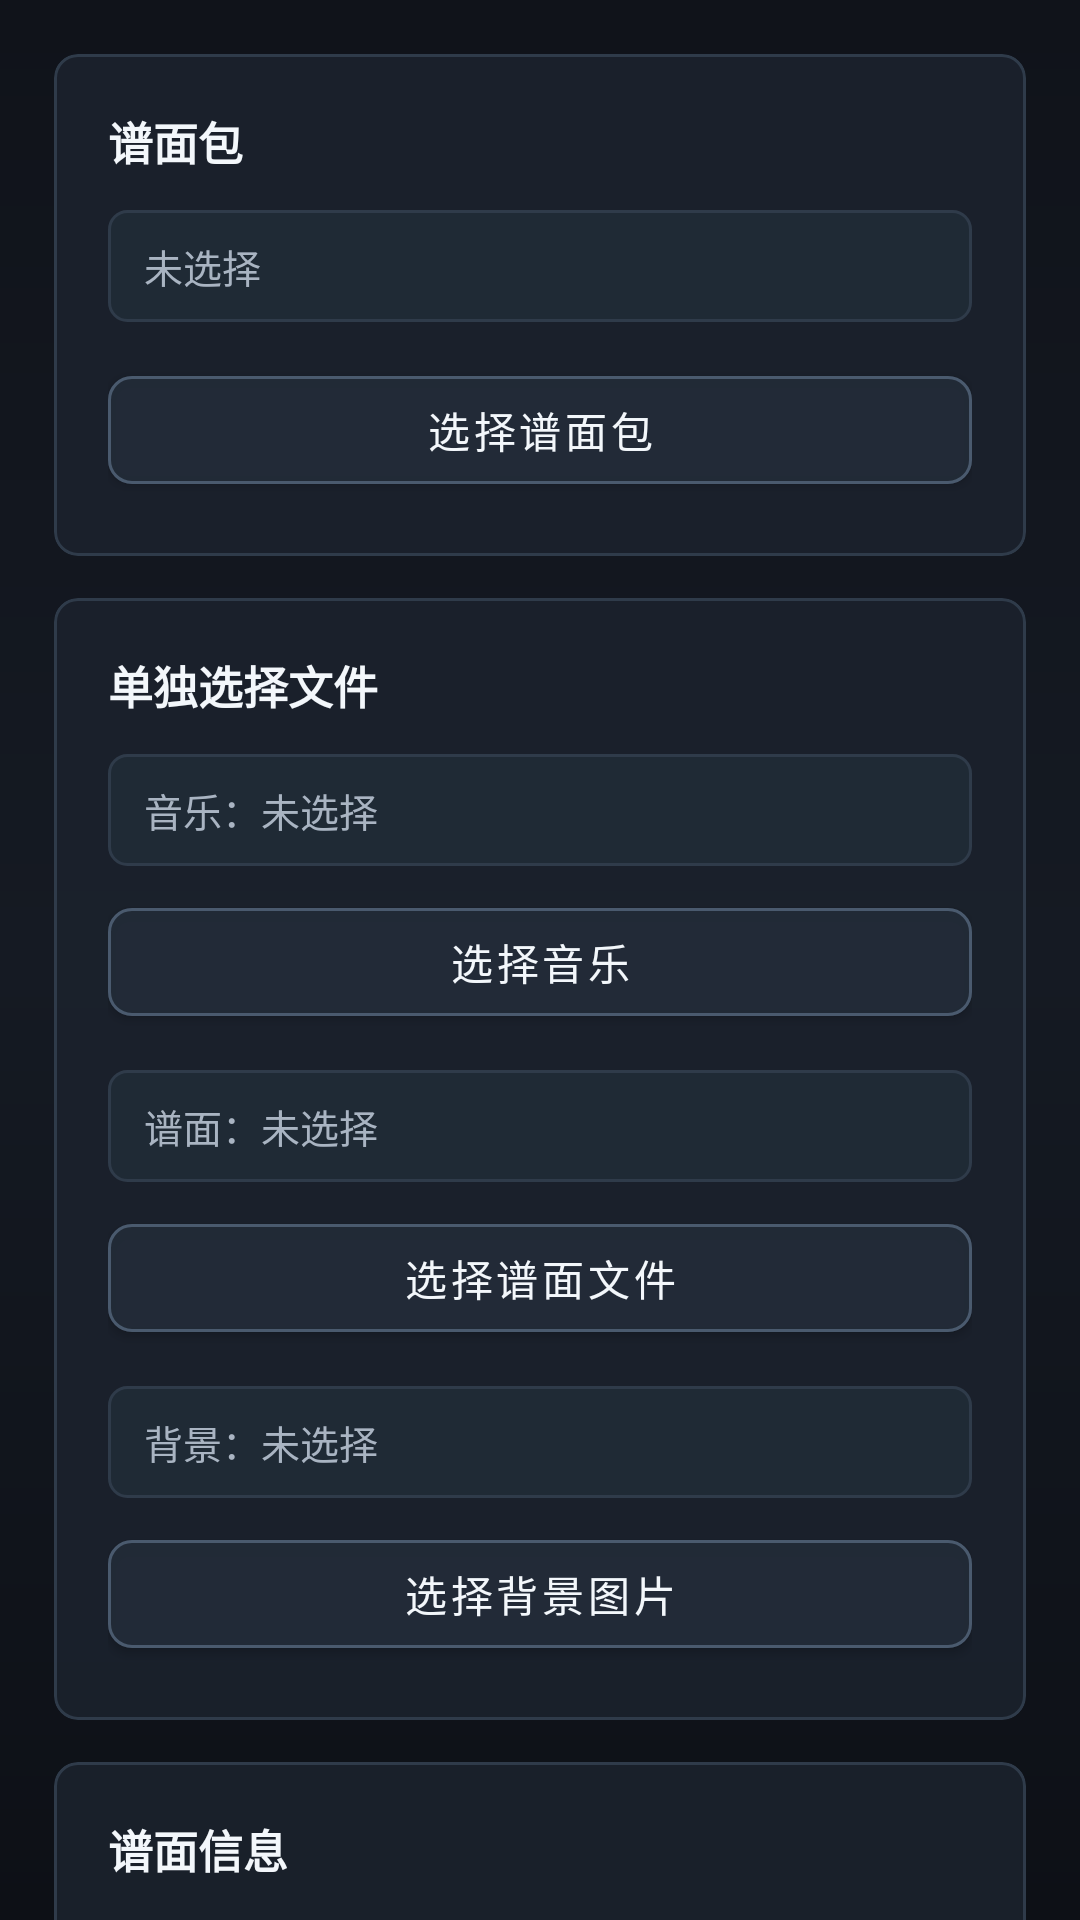

Reconstruct the res/layout file that produces this screen, plus the resources it refers to.
<!-- AndroidManifest.xml: application theme Theme.JSRhythmDemo.NoActionBar -->
<!-- res/layout/fragment_select_chart.xml -->
<?xml version="1.0" encoding="utf-8"?>
<androidx.core.widget.NestedScrollView xmlns:android="http://schemas.android.com/apk/res/android"
    xmlns:app="http://schemas.android.com/apk/res-auto"
    style="@style/SelectPageRoot"
    android:layout_width="match_parent"
    android:layout_height="match_parent">

    <LinearLayout
        style="@style/SelectPageContent"
        android:layout_width="match_parent"
        android:layout_height="wrap_content"
        android:orientation="vertical">

        <com.google.android.material.card.MaterialCardView
            style="@style/SelectCard"
            android:layout_width="match_parent"
            android:layout_height="wrap_content">

            <LinearLayout
                android:layout_width="match_parent"
                android:layout_height="wrap_content"
                android:orientation="vertical"
                android:padding="18dp">

                <TextView
                    style="@style/SelectSectionTitle"
                    android:layout_width="match_parent"
                    android:layout_height="wrap_content"
                    android:text="@string/chart_pack" />

                <TextView
                    android:id="@+id/tv_pack_status"
                    style="@style/SelectStatusText"
                    android:layout_width="match_parent"
                    android:layout_height="wrap_content"
                    android:layout_marginTop="12dp"
                    android:text="@string/state_not_selected" />

                <com.google.android.material.button.MaterialButton
                    android:id="@+id/btn_pick_zip"
                    style="@style/SelectButton"
                    android:layout_width="match_parent"
                    android:layout_height="wrap_content"
                    android:layout_marginTop="12dp"
                    android:text="@string/action_pick_zip_pack" />
            </LinearLayout>
        </com.google.android.material.card.MaterialCardView>

        <com.google.android.material.card.MaterialCardView
            style="@style/SelectCard"
            android:layout_width="match_parent"
            android:layout_height="wrap_content">

            <LinearLayout
                android:layout_width="match_parent"
                android:layout_height="wrap_content"
                android:orientation="vertical"
                android:padding="18dp">

                <TextView
                    style="@style/SelectSectionTitle"
                    android:layout_width="match_parent"
                    android:layout_height="wrap_content"
                    android:text="@string/section_pick_files" />

                <TextView
                    android:id="@+id/tv_music"
                    style="@style/SelectStatusText"
                    android:layout_width="match_parent"
                    android:layout_height="wrap_content"
                    android:layout_marginTop="12dp"
                    android:text="@string/status_music_not_selected" />

                <com.google.android.material.button.MaterialButton
                    android:id="@+id/btn_pick_music"
                    style="@style/SelectButton"
                    android:layout_width="match_parent"
                    android:layout_height="wrap_content"
                    android:layout_marginTop="8dp"
                    android:text="@string/action_pick_music" />

                <TextView
                    android:id="@+id/tv_chart"
                    style="@style/SelectStatusText"
                    android:layout_width="match_parent"
                    android:layout_height="wrap_content"
                    android:layout_marginTop="12dp"
                    android:text="@string/status_chart_not_selected" />

                <com.google.android.material.button.MaterialButton
                    android:id="@+id/btn_pick_chart"
                    style="@style/SelectButton"
                    android:layout_width="match_parent"
                    android:layout_height="wrap_content"
                    android:layout_marginTop="8dp"
                    android:text="@string/action_pick_chart" />

                <TextView
                    android:id="@+id/tv_bg"
                    style="@style/SelectStatusText"
                    android:layout_width="match_parent"
                    android:layout_height="wrap_content"
                    android:layout_marginTop="12dp"
                    android:text="@string/status_background_not_selected" />

                <com.google.android.material.button.MaterialButton
                    android:id="@+id/btn_pick_bg"
                    style="@style/SelectButton"
                    android:layout_width="match_parent"
                    android:layout_height="wrap_content"
                    android:layout_marginTop="8dp"
                    android:text="@string/action_pick_background" />
            </LinearLayout>
        </com.google.android.material.card.MaterialCardView>

        <com.google.android.material.card.MaterialCardView
            style="@style/SelectCard"
            android:layout_width="match_parent"
            android:layout_height="wrap_content">

            <LinearLayout
                android:layout_width="match_parent"
                android:layout_height="wrap_content"
                android:orientation="vertical"
                android:padding="18dp">

                <TextView
                    style="@style/SelectSectionTitle"
                    android:layout_width="match_parent"
                    android:layout_height="wrap_content"
                    android:text="@string/section_chart_info" />

                <com.google.android.material.textfield.TextInputLayout
                    android:id="@+id/til_song_name"
                    style="@style/SelectInput"
                    android:layout_width="match_parent"
                    android:layout_height="wrap_content"
                    android:layout_marginTop="12dp"
                    android:enabled="false"
                    app:hintEnabled="true">

                    <com.google.android.material.textfield.TextInputEditText
                        android:id="@+id/et_song_name"
                        style="@style/SelectEditText"
                        android:layout_width="match_parent"
                        android:layout_height="wrap_content"
                        android:hint="@string/hint_song_name" />
                </com.google.android.material.textfield.TextInputLayout>

                <com.google.android.material.textfield.TextInputLayout
                    android:id="@+id/til_difficulty"
                    style="@style/SelectInput"
                    android:layout_width="match_parent"
                    android:layout_height="wrap_content"
                    android:layout_marginTop="12dp"
                    android:enabled="false"
                    app:hintEnabled="true">

                    <com.google.android.material.textfield.TextInputEditText
                        android:id="@+id/et_difficulty"
                        style="@style/SelectEditText"
                        android:layout_width="match_parent"
                        android:layout_height="wrap_content"
                        android:hint="@string/hint_difficulty" />
                </com.google.android.material.textfield.TextInputLayout>

                <com.google.android.material.textfield.TextInputLayout
                    style="@style/SelectInput"
                    android:layout_width="match_parent"
                    android:layout_height="wrap_content"
                    android:layout_marginTop="12dp"
                    app:hintEnabled="true">

                    <com.google.android.material.textfield.TextInputEditText
                        android:id="@+id/et_chart_offset_ms"
                        style="@style/SelectEditText"
                        android:layout_width="match_parent"
                        android:layout_height="wrap_content"
                        android:hint="@string/hint_chart_offset_ms"
                        android:inputType="numberSigned" />
                </com.google.android.material.textfield.TextInputLayout>
            </LinearLayout>
        </com.google.android.material.card.MaterialCardView>
    </LinearLayout>

</androidx.core.widget.NestedScrollView>
<!-- resources referenced by this layout -->
<resources>
  <string name="action_pick_background">选择背景图片</string>
  <string name="action_pick_chart">选择谱面文件</string>
  <string name="action_pick_music">选择音乐</string>
  <string name="action_pick_zip_pack">选择谱面包</string>
  <string name="chart_pack">谱面包</string>
  <string name="hint_chart_offset_ms">谱面偏移（ms）</string>
  <string name="hint_difficulty">难度</string>
  <string name="hint_song_name">曲名</string>
  <string name="section_chart_info">谱面信息</string>
  <string name="section_pick_files">单独选择文件</string>
  <string name="state_not_selected">未选择</string>
  <string name="status_background_not_selected">背景：未选择</string>
  <string name="status_chart_not_selected">谱面：未选择</string>
  <string name="status_music_not_selected">音乐：未选择</string>
  <style name="SelectEditText">
          <item name="android:textColor">@color/select_text_primary</item>
          <item name="android:textColorHint">@color/select_text_muted</item>
          <item name="android:textSize">14sp</item>
      </style>
  <style name="SelectPageContent">
          <item name="android:paddingStart">18dp</item>
          <item name="android:paddingTop">18dp</item>
          <item name="android:paddingEnd">18dp</item>
          <item name="android:paddingBottom">18dp</item>
      </style>
  <style name="SelectPageRoot">
          <item name="android:background">@drawable/select_screen_bg</item>
          <item name="android:clipToPadding">false</item>
          <item name="android:paddingBottom">104dp</item>
      </style>
  <style name="SelectSectionTitle">
          <item name="android:textColor">@color/select_text_primary</item>
          <item name="android:textSize">15sp</item>
          <item name="android:textStyle">bold</item>
          <item name="android:letterSpacing">0</item>
      </style>
  <style name="SelectStatusText" parent="SelectBodyText">
          <item name="android:background">@drawable/select_status_bg</item>
          <item name="android:paddingStart">12dp</item>
          <item name="android:paddingTop">9dp</item>
          <item name="android:paddingEnd">12dp</item>
          <item name="android:paddingBottom">9dp</item>
      </style>
  <color name="select_outline_strong">#4A5A6E</color>
  <color name="select_ripple">#3A4656</color>
  <color name="select_surface">#E61B222D</color>
  <color name="select_outline">#2F3B4A</color>
  <color name="select_text_primary">#F3F7FB</color>
  <color name="select_text_muted">#758294</color>
  <color name="select_surface_high">#F0232B38</color>
  <color name="select_text_secondary">#A9B4C2</color>
  <style name="SelectBodyText">
          <item name="android:textColor">@color/select_text_secondary</item>
          <item name="android:textSize">13sp</item>
          <item name="android:lineSpacingExtra">2dp</item>
          <item name="android:letterSpacing">0</item>
      </style>
  <!-- drawable select_status_bg (drawable) -->
  <?xml version="1.0" encoding="utf-8"?>
  <shape xmlns:android="http://schemas.android.com/apk/res/android">
      <solid android:color="@color/select_chip" />
      <stroke
          android:width="1dp"
          android:color="@color/select_outline" />
      <corners android:radius="6dp" />
  </shape>
  <color name="primary_color">#2196F3</color>
  <color name="dark_primary_color">#1976D2</color>
  <color name="select_accent">#56D6C9</color>
  <style name="SelectSwitch" parent="Widget.MaterialComponents.CompoundButton.Switch">
          <item name="thumbTint">@color/select_switch_thumb</item>
          <item name="trackTint">@color/select_switch_track</item>
      </style>
  <color name="text_icons">#FFFFFF</color>
  <color name="primary_text">#212121</color>
  <color name="select_bg_top">#10131A</color>
  <color name="select_bg_mid">#151A23</color>
  <color name="select_bg_bottom">#0D1016</color>
  <color name="select_chip">#1F2A35</color>
</resources>
